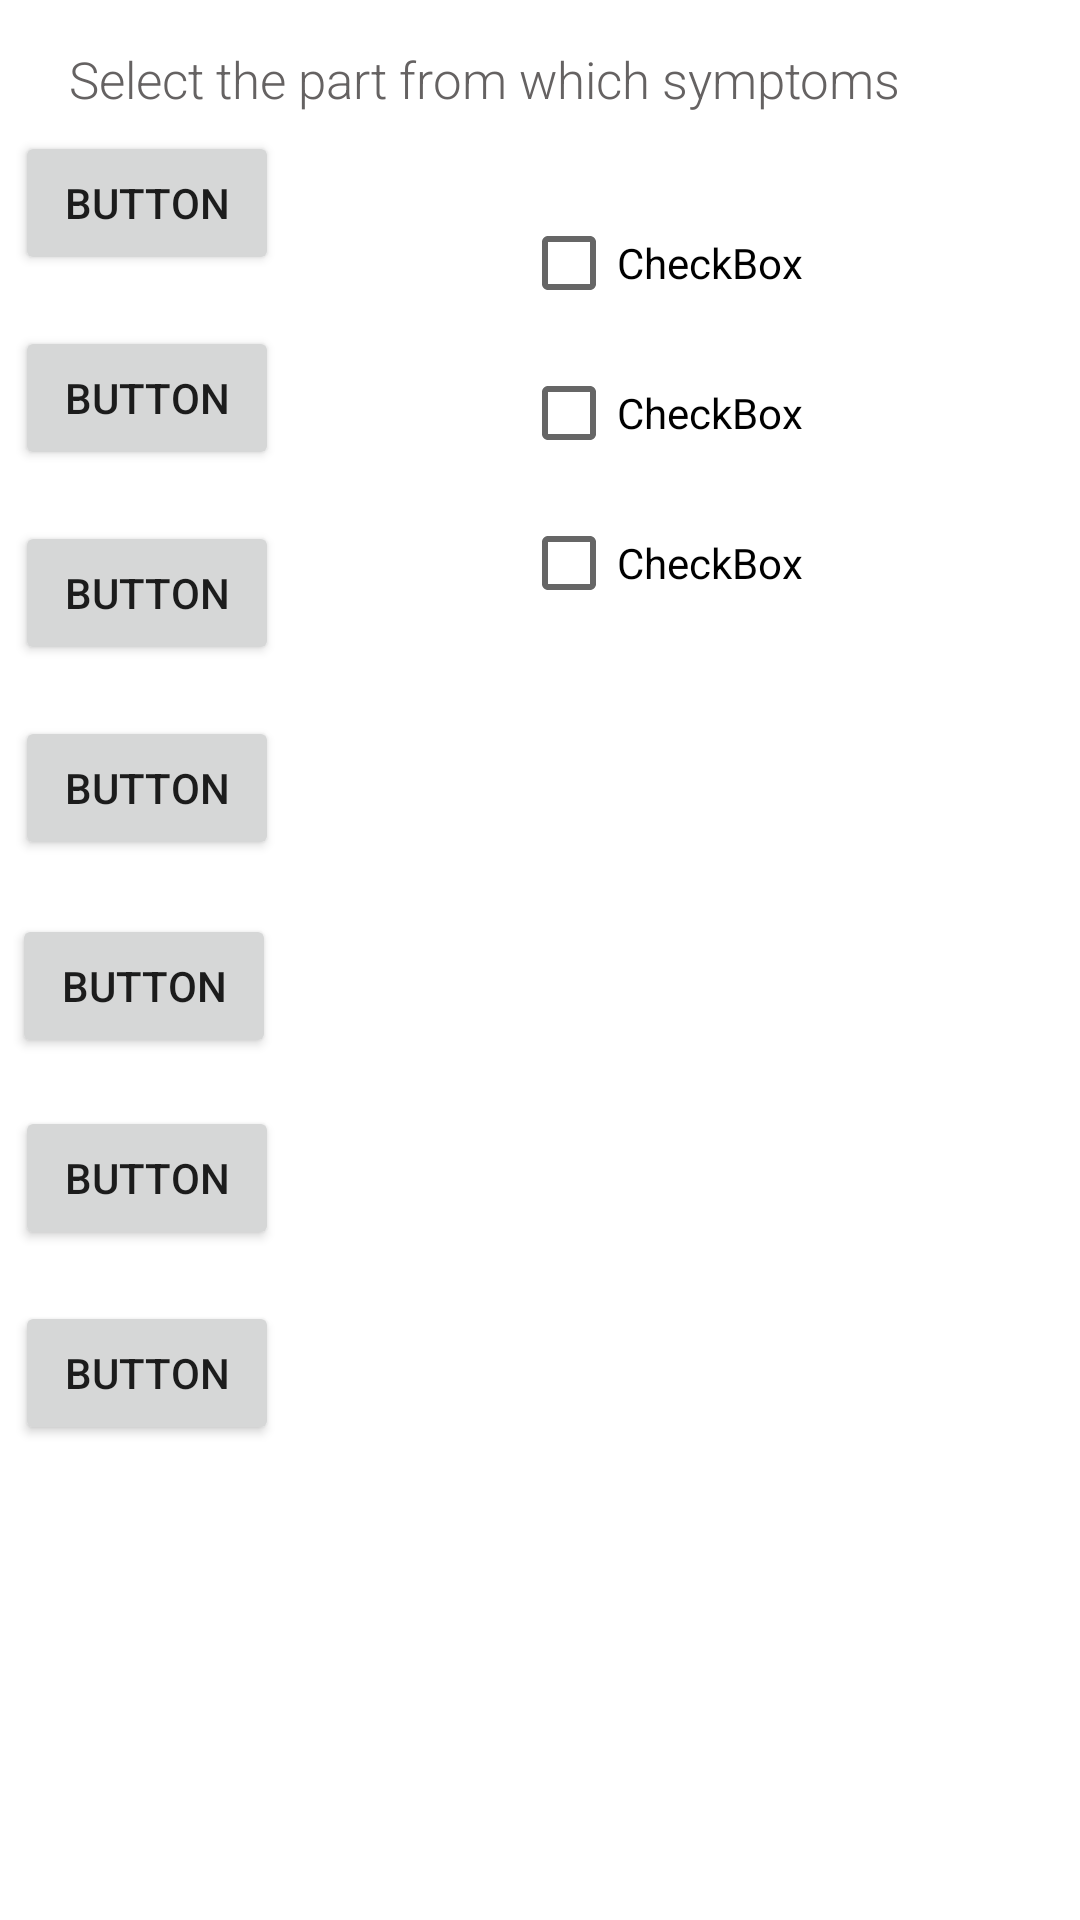

Here is an Android app screen rendered from its layout file. Give the layout XML and the strings, colors and styles it references.
<!-- AndroidManifest.xml: application theme AppTheme -->
<!-- res/layout/activity_choose_symptom.xml -->
<?xml version="1.0" encoding="utf-8"?>
<android.widget.LinearLayout
    xmlns:android="http://schemas.android.com/apk/res/android"
    xmlns:app="http://schemas.android.com/apk/res-auto"
    xmlns:tools="http://schemas.android.com/tools"
    android:layout_width="match_parent"
    android:layout_height="match_parent"
    android:orientation="vertical"
    tools:context=".choose_symptom">

    <RelativeLayout
        android:layout_width="match_parent"
        android:layout_height="match_parent"
        android:layout_weight=".2"
        android:background="@color/colorWhite">

        <Button
            android:id="@+id/button"
            android:layout_width="wrap_content"
            android:layout_height="wrap_content"
            android:layout_alignParentEnd="true"
            android:layout_alignParentRight="true"
            android:layout_alignParentBottom="true"
            android:layout_marginEnd="267dp"
            android:layout_marginRight="264dp"
            android:layout_marginBottom="333dp"
            android:text="Button" />

        <Button
            android:id="@+id/button3"
            android:layout_width="wrap_content"
            android:layout_height="wrap_content"
            android:layout_alignParentEnd="true"
            android:layout_alignParentRight="true"
            android:layout_alignParentBottom="true"
            android:layout_marginEnd="267dp"
            android:layout_marginRight="264dp"
            android:layout_marginBottom="268dp"
            android:text="Button" />

        <Button
            android:id="@+id/button4"
            android:layout_width="wrap_content"
            android:layout_height="wrap_content"
            android:layout_alignParentEnd="true"
            android:layout_alignParentRight="true"
            android:layout_alignParentBottom="true"
            android:layout_marginEnd="267dp"
            android:layout_marginRight="267dp"
            android:layout_marginBottom="203dp"
            android:text="Button" />

        <Button
            android:id="@+id/button5"
            android:layout_width="wrap_content"
            android:layout_height="wrap_content"
            android:layout_alignParentEnd="true"
            android:layout_alignParentRight="true"
            android:layout_alignParentBottom="true"
            android:layout_marginEnd="268dp"
            android:layout_marginRight="268dp"
            android:layout_marginBottom="137dp"
            android:onClick="opensection5"
            android:text="Button"
            tools:ignore="OnClick" />

        <Button
            android:id="@+id/button6"
            android:layout_width="wrap_content"
            android:layout_height="wrap_content"
            android:layout_alignParentEnd="true"
            android:layout_alignParentRight="true"
            android:layout_alignParentBottom="true"
            android:layout_marginEnd="267dp"
            android:layout_marginRight="267dp"
            android:layout_marginBottom="73dp"
            android:text="Button" />

        <Button
            android:id="@+id/button7"
            android:layout_width="wrap_content"
            android:layout_height="wrap_content"
            android:layout_alignParentEnd="true"
            android:layout_alignParentRight="true"
            android:layout_alignParentBottom="true"
            android:layout_marginEnd="267dp"
            android:layout_marginRight="267dp"
            android:layout_marginBottom="8dp"
            android:text="Button" />

        <Button
            android:id="@+id/button8"
            android:layout_width="wrap_content"
            android:layout_height="wrap_content"
            android:layout_alignParentEnd="true"
            android:layout_alignParentRight="true"
            android:layout_alignParentBottom="true"
            android:layout_marginEnd="267dp"
            android:layout_marginRight="267dp"
            android:layout_marginBottom="398dp"
            android:text="Button" />

        <TextView
            android:id="@+id/textView7"
            android:layout_width="wrap_content"
            android:layout_height="38dp"
            android:layout_alignParentEnd="true"
            android:layout_alignParentBottom="true"
            android:layout_marginTop="15sp"
            android:layout_marginEnd="37dp"
            android:layout_marginBottom="452dp"
            android:fontFamily="sans-serif-light"
            android:text="Select the part from which symptoms started  "
            android:textAlignment="center"
            android:textColor="#656262"
            android:textSize="17sp" />

        <TextView
            android:id="@+id/textView8"
            android:layout_width="wrap_content"
            android:layout_height="wrap_content"
            android:layout_alignParentEnd="true"
            android:layout_alignParentBottom="true"
            android:layout_marginEnd="89dp"
            android:layout_marginBottom="491dp"

            android:text="Symptoms Diagnosed"
            android:textAlignment="center"
            android:textColor="@android:color/black"
            android:textSize="25sp"
            android:textStyle="bold" />

        <RelativeLayout
            android:layout_width="217dp"
            android:layout_height="451dp"
            android:layout_alignParentEnd="true"
            android:layout_alignParentBottom="true"
            android:layout_marginEnd="-3dp"
            android:layout_marginBottom="0dp">

            <CheckBox
                android:id="@+id/checkBox3"
                android:layout_width="wrap_content"
                android:layout_height="wrap_content"
                android:layout_alignParentStart="true"
                android:layout_alignParentEnd="true"
                android:layout_alignParentBottom="true"
                android:layout_marginStart="28dp"
                android:layout_marginEnd="95dp"
                android:layout_marginBottom="386dp"
                android:text="CheckBox" />

            <CheckBox
                android:id="@+id/checkBox4"
                android:layout_width="wrap_content"
                android:layout_height="wrap_content"
                android:layout_alignParentStart="true"
                android:layout_alignParentEnd="true"
                android:layout_alignParentBottom="true"
                android:layout_marginStart="28dp"
                android:layout_marginEnd="95dp"
                android:layout_marginBottom="336dp"
                android:text="CheckBox" />

            <CheckBox
                android:id="@+id/checkBox5"
                android:layout_width="wrap_content"
                android:layout_height="wrap_content"
                android:layout_alignParentStart="true"
                android:layout_alignParentEnd="true"
                android:layout_alignParentBottom="true"
                android:layout_marginStart="28dp"
                android:layout_marginEnd="95dp"
                android:layout_marginBottom="286dp"
                android:text="CheckBox" />

        </RelativeLayout>

    </RelativeLayout>

    <RelativeLayout
        android:layout_width="match_parent"
        android:layout_height="match_parent"
        android:layout_weight=".65"
        android:background="@color/colorWhite">

    </RelativeLayout>

</android.widget.LinearLayout>
<!-- resources referenced by this layout -->
<resources>
  <color name="colorWhite">#fff</color>
  <style name="AppTheme" parent="Theme.AppCompat.Light.NoActionBar">
          
          <item name="colorPrimary">@color/blue</item>
          <item name="colorPrimaryDark">@color/blue</item>
          <item name="colorAccent">@color/colorAccent</item>
      </style>
  <color name="blue">#3F51B5</color>
  <color name="colorAccent">@color/blue</color>
</resources>
